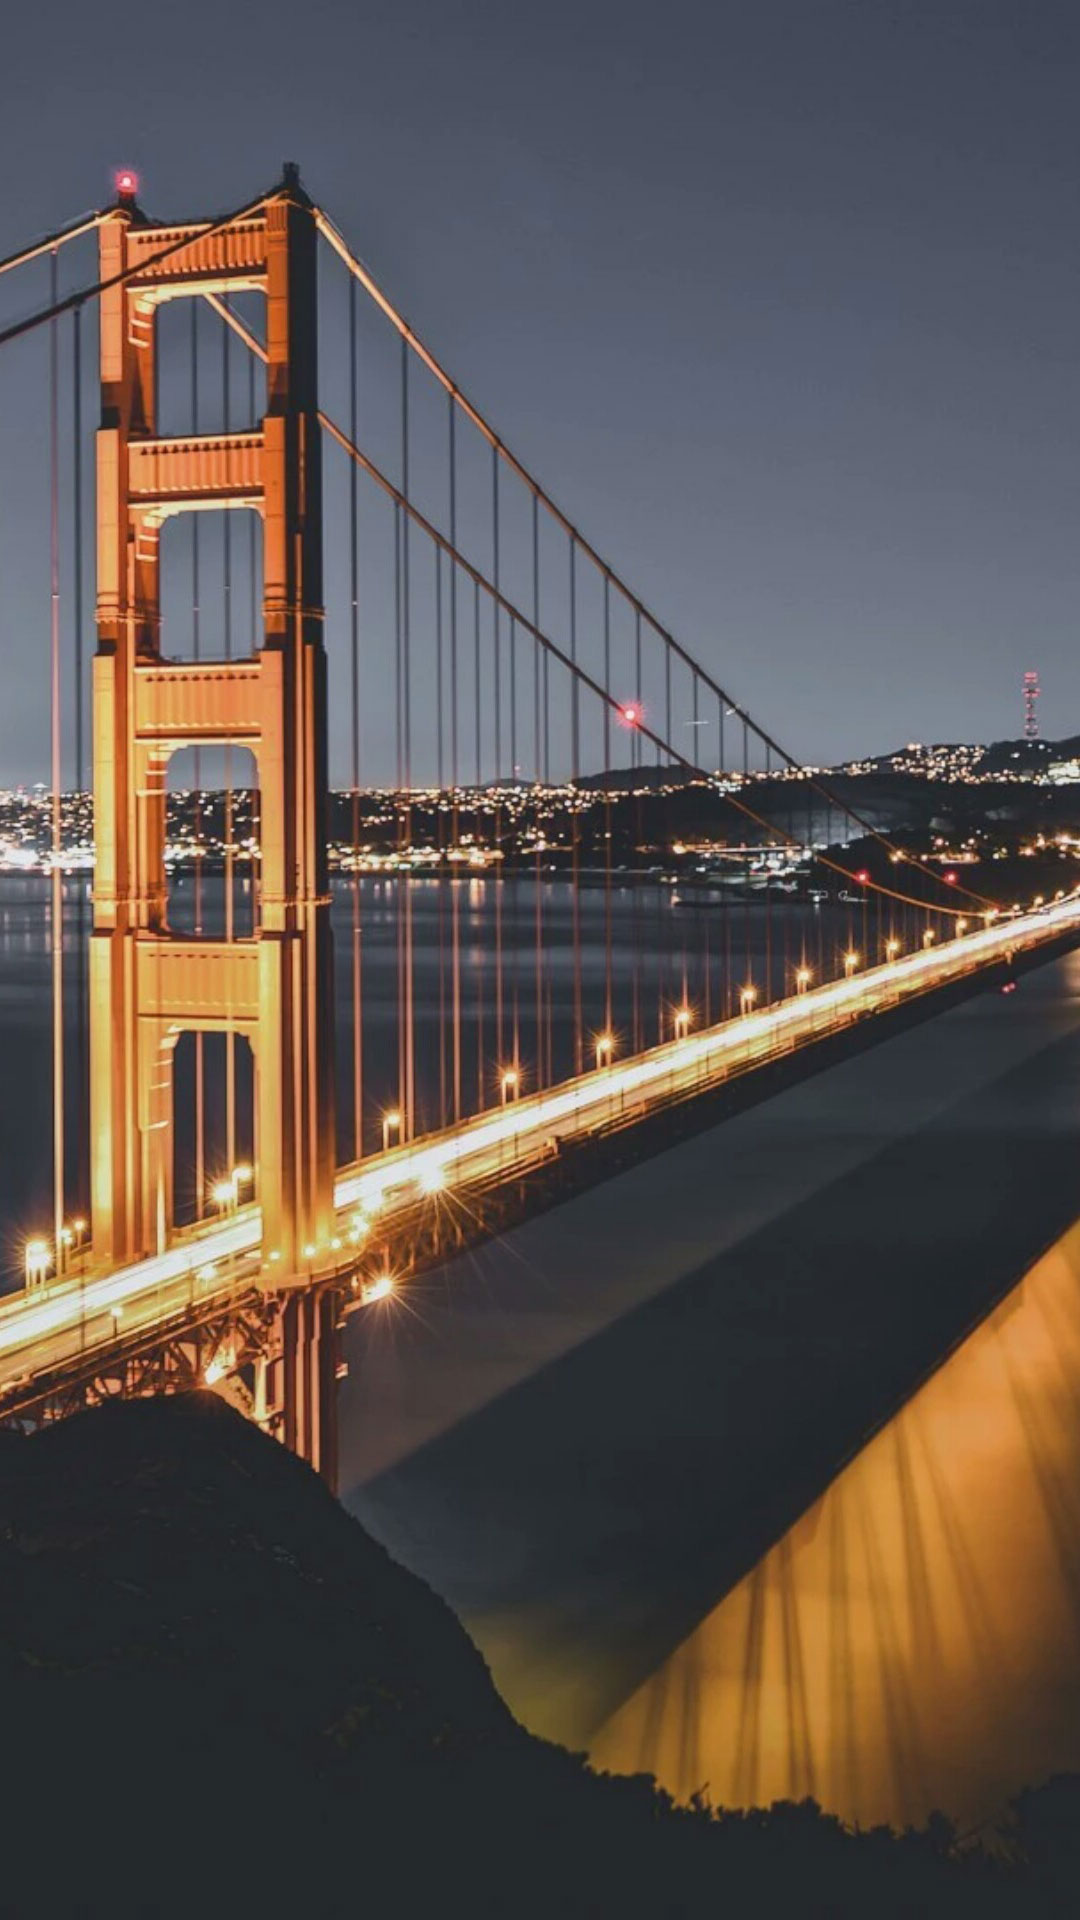

Produce the Android XML layout that renders to this screen, including the resource entries it uses.
<!-- AndroidManifest.xml: application theme AppTheme -->
<!-- res/layout/activity_down.xml -->
<?xml version="1.0" encoding="utf-8"?>
<LinearLayout xmlns:android="http://schemas.android.com/apk/res/android"
    android:layout_width="match_parent"
    android:layout_height="match_parent"
    android:background="@mipmap/a"
    android:orientation="vertical">

    <ListView
        android:id="@+id/lv"
        android:layout_width="match_parent"
        android:layout_height="match_parent"
        android:layout_marginTop="20px"
        android:divider="@color/tan"
        android:dividerHeight="20px" />
</LinearLayout>
<!-- resources referenced by this layout -->
<resources>
  <color name="tan">#d2b48c</color>
  <!-- mipmap a: jpg bitmap (mipmap-xxhdpi, 219212 bytes) -->
  <style name="AppTheme" parent="Base.Theme.AppCompat.Light">
          
          <item name="colorPrimary">@color/colorPrimary</item>
          <item name="colorPrimaryDark">@color/colorPrimaryDark</item>
          <item name="colorAccent">@color/colorPrimary</item>
          <item name="windowNoTitle">true</item>
      </style>
  <color name="colorPrimary">#30A9A0</color>
  <color name="colorPrimaryDark">#303F9F</color>
</resources>
